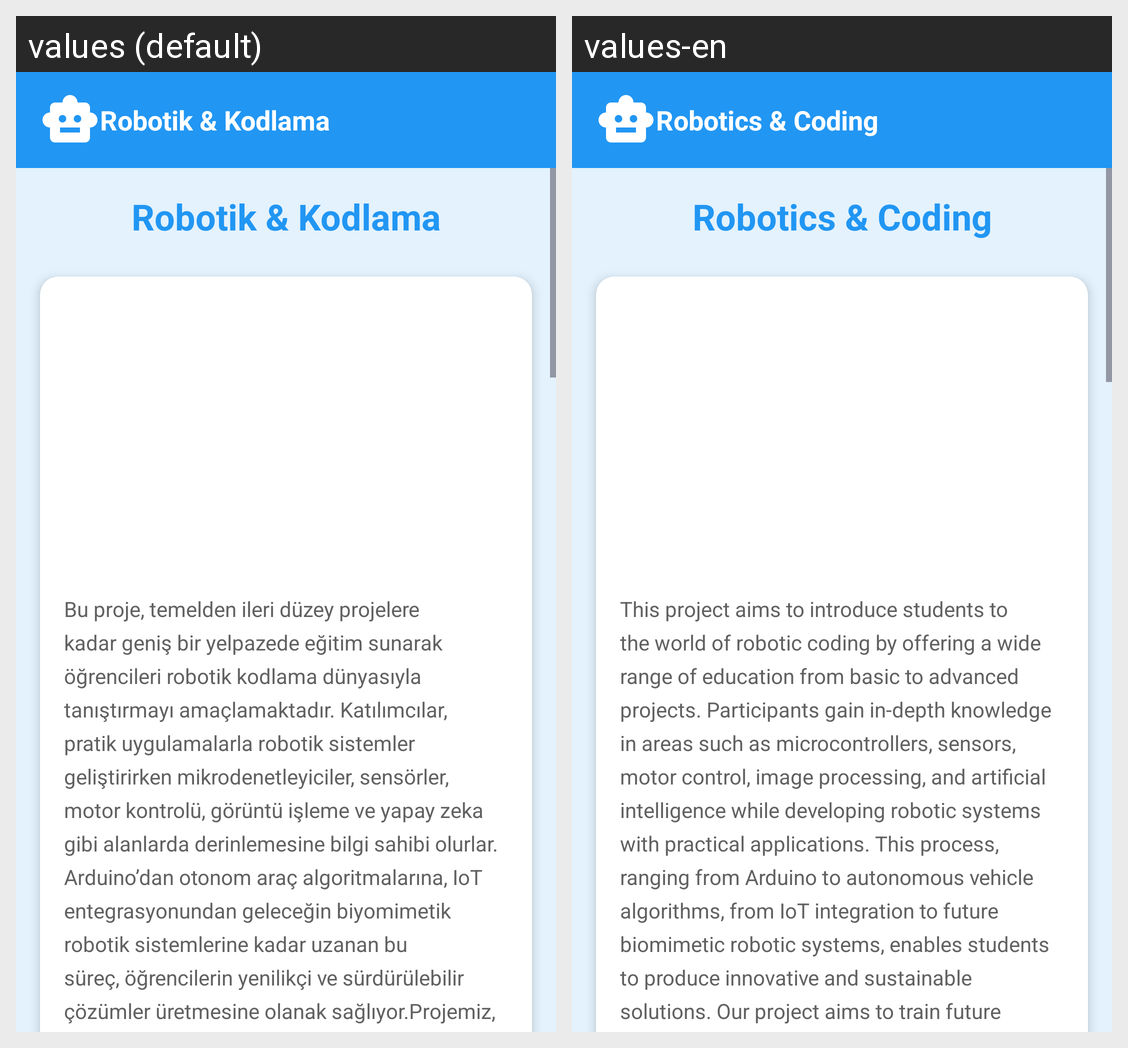

This grid shows one Android layout under two languages. Give, for every string resource on the screen, its name, the default text and each shown locale's text.
Android screen res/layout/fragment_robotik_ve_kodlama.xml rendered under 2 locales, left to right: values (default), values-en. Device: Nexus 5 (rendered at 1080×1920; each locale shown at half size, 540×960, under a caption strip naming it); theme Theme.GreenMindGreenEnergy.
Strings drawn on this screen, with the default value and each locale's value (text and hints the layout hard-codes, and strings that could not be matched under every locale, appear in the picture but are not listed):

robotikVeKodlama
  values: Robotik & Kodlama
  values-en: Robotics & Coding

robotikVeKodlamaText
  values: Bu proje, temelden ileri düzey projelere kadar geniş bir yelpazede eğitim sunarak öğrencileri robotik kodlama dünyasıyla tanıştırmayı amaçlamaktadır. Katılımcılar, pratik uygulamalarla robotik sistemler geliştirirken mikrodenetleyiciler, sensörler, motor kontrolü, görüntü işleme ve yapay zeka gibi alanlarda derinlemesine bilgi sahibi olurlar. Arduino’dan otonom araç algoritmalarına, IoT …[clipped]
  values-en: This project aims to introduce students to the world of robotic coding by offering a wide range of education from basic to advanced projects. Participants gain in-depth knowledge in areas such as microcontrollers, sensors, motor control, image processing, and artificial intelligence while developing robotic systems with practical applications. This process, ranging from Arduino to autonomous …[clipped]
